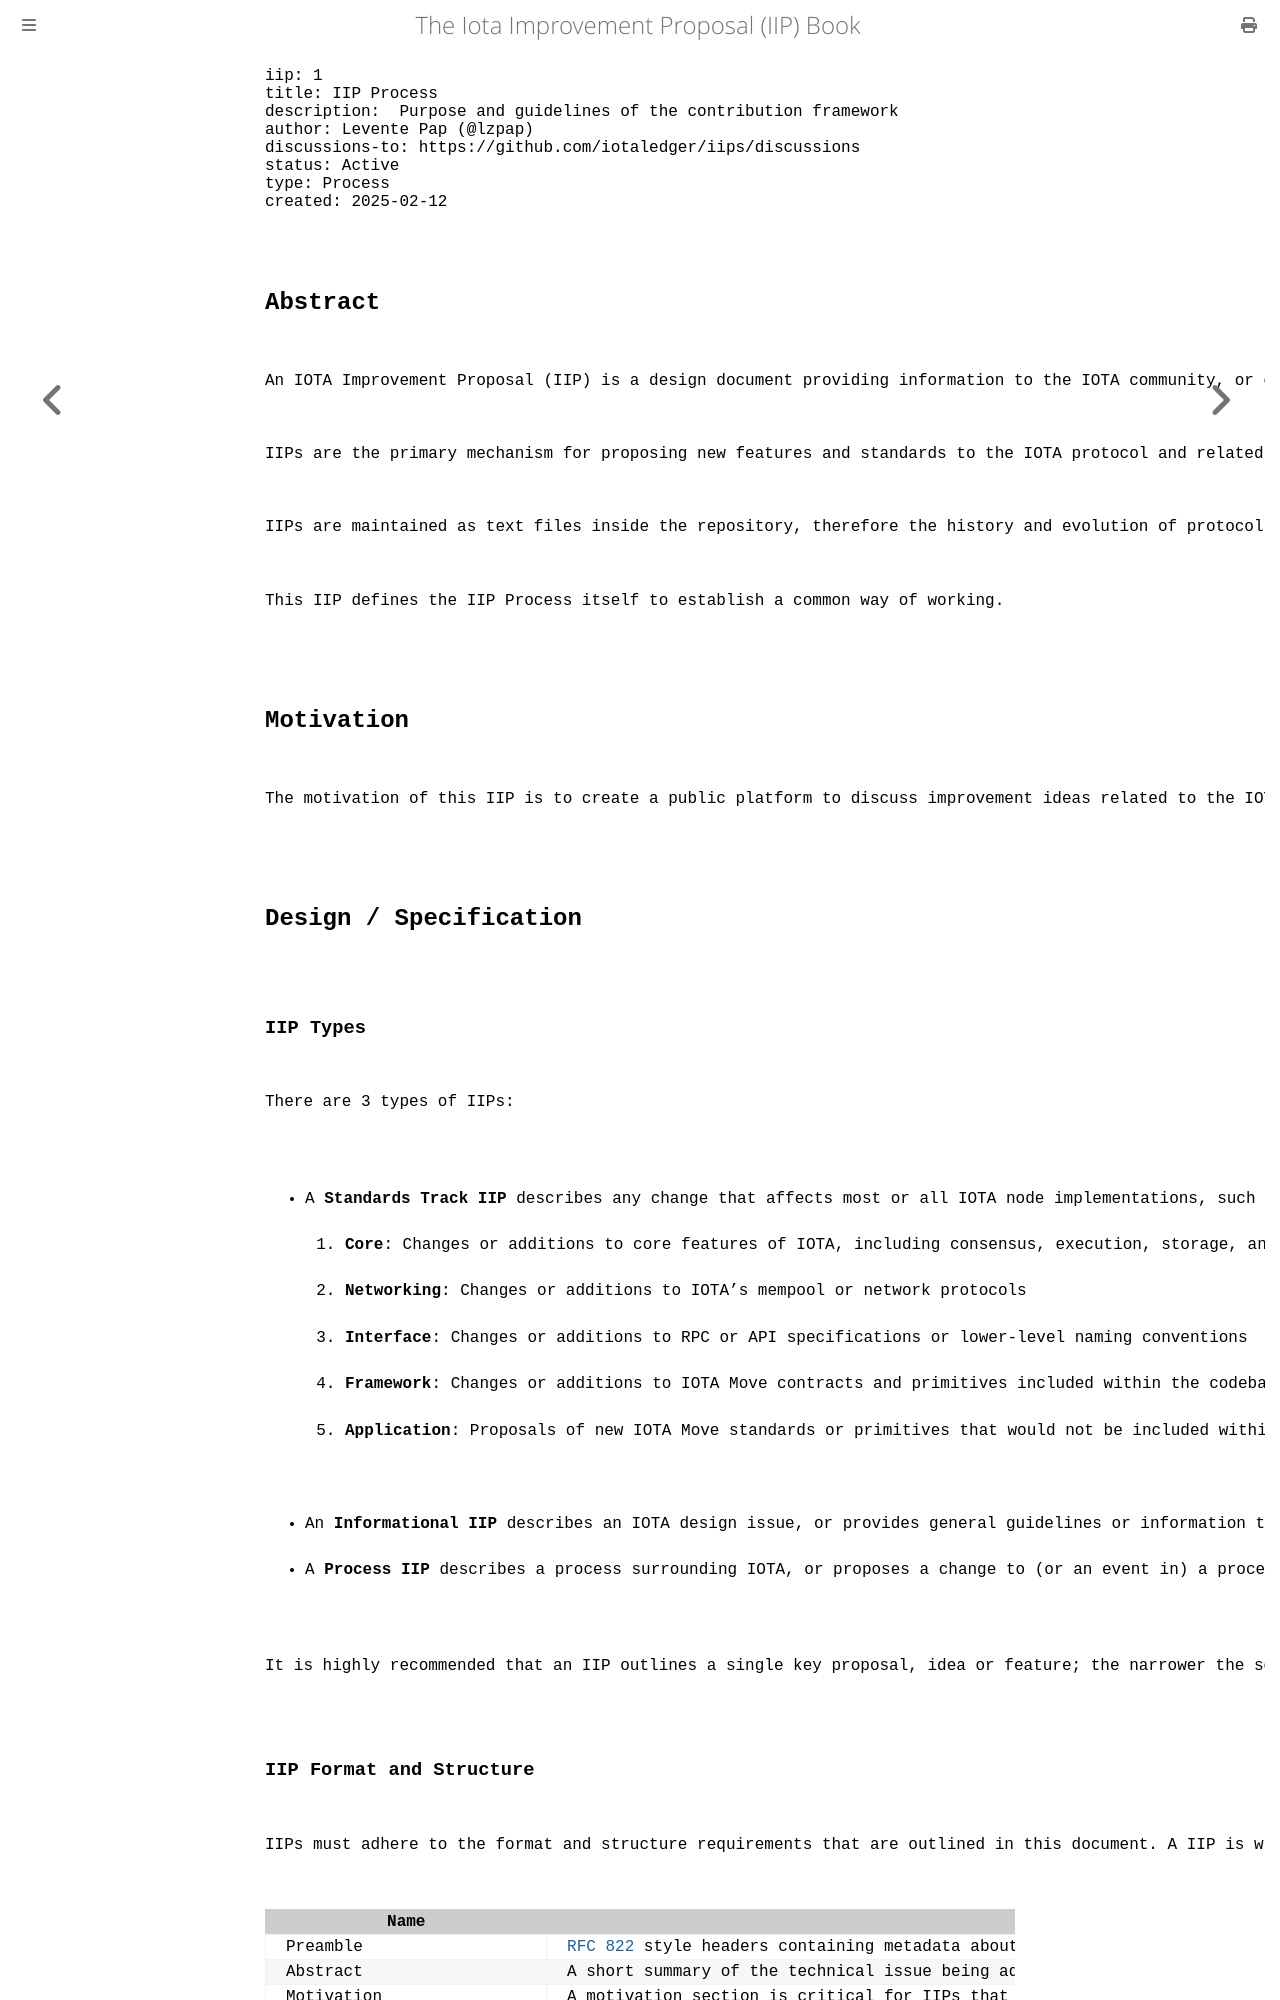

repository: iotaledger/IIPs · page: iips/IIP-0001/iip-0001.html · generator: mdbook

---
iip: 1
title: IIP Process
description:  Purpose and guidelines of the contribution framework
author: Levente Pap (@lzpap) <levente.pap@iota.org>
discussions-to: https://github.com/iotaledger/iips/discussions
status: Active
type: Process
created: 2025-02-12
---

## Abstract

An IOTA Improvement Proposal (IIP) is a design document providing information to the IOTA community, or describing a new feature for IOTA or its processes or environment. The IIP should provide a high level technical design or specification and the rationale of the feature.

IIPs are the primary mechanism for proposing new features and standards to the IOTA protocol and related applications, furthermore for collecting input from the wider community and documenting the design decisions that go into the IOTA technology.

IIPs are maintained as text files inside the repository, therefore the history and evolution of protocol features are transparent and well documented.

This IIP defines the IIP Process itself to establish a common way of working.

## Motivation

The motivation of this IIP is to create a public platform to discuss improvement ideas related to the IOTA technology and define an easy-to-follow process of contributing to their development and implementation.

## Design / Specification

### IIP Types

There are 3 types of IIPs:
 - A **Standards Track IIP** describes any change that affects most or all IOTA node implementations, such as a change to the network protocol, a change in transaction validity rules, or any change or addition that affects the interoperability of applications using IOTA. Standards Track IIPs consist of two parts, a design document and a reference implementation. Standards Track IIPs can be broken down into following layers:
   1. **Core**: Changes or additions to core features of IOTA, including consensus, execution, storage, and account signatures
   2. **Networking**: Changes or additions to IOTA's mempool or network protocols
   3. **Interface**: Changes or additions to RPC or API specifications or lower-level naming conventions
   4. **Framework**: Changes or additions to IOTA Move contracts and primitives included within the codebase, such as within the IOTA Framework
   5. **Application**: Proposals of new IOTA Move standards or primitives that would not be included within the IOTA codebase but are of significant interest to the developer community
 - An **Informational IIP** describes an IOTA design issue, or provides general guidelines or information to the IOTA community, but does not propose a new feature. Informational IIPs do not necessarily represent an IOTA community consensus or recommendation, so users and implementors are free to ignore Informational IIPs or follow their advice.
 - A **Process IIP** describes a process surrounding IOTA, or proposes a change to (or an event in) a process. Process IIPs are like Standards Track IIPs but apply to areas other than the IOTA protocol itself. They may propose an implementation, but not to IOTA's codebase; they often require community consensus; unlike Informational IIPs, they are more than recommendations, and users are typically not free to ignore them. Examples include procedures, guidelines, changes to the decision-making process, and changes to the tools or environment used in IOTA development.

It is highly recommended that an IIP outlines a single key proposal, idea or feature; the narrower the scope of the IIP is, the easier it becomes to reach consensus on the proposed feature and incorporate it into the protocol. Several IIPs can form a bundle of changes when linked to each other.
